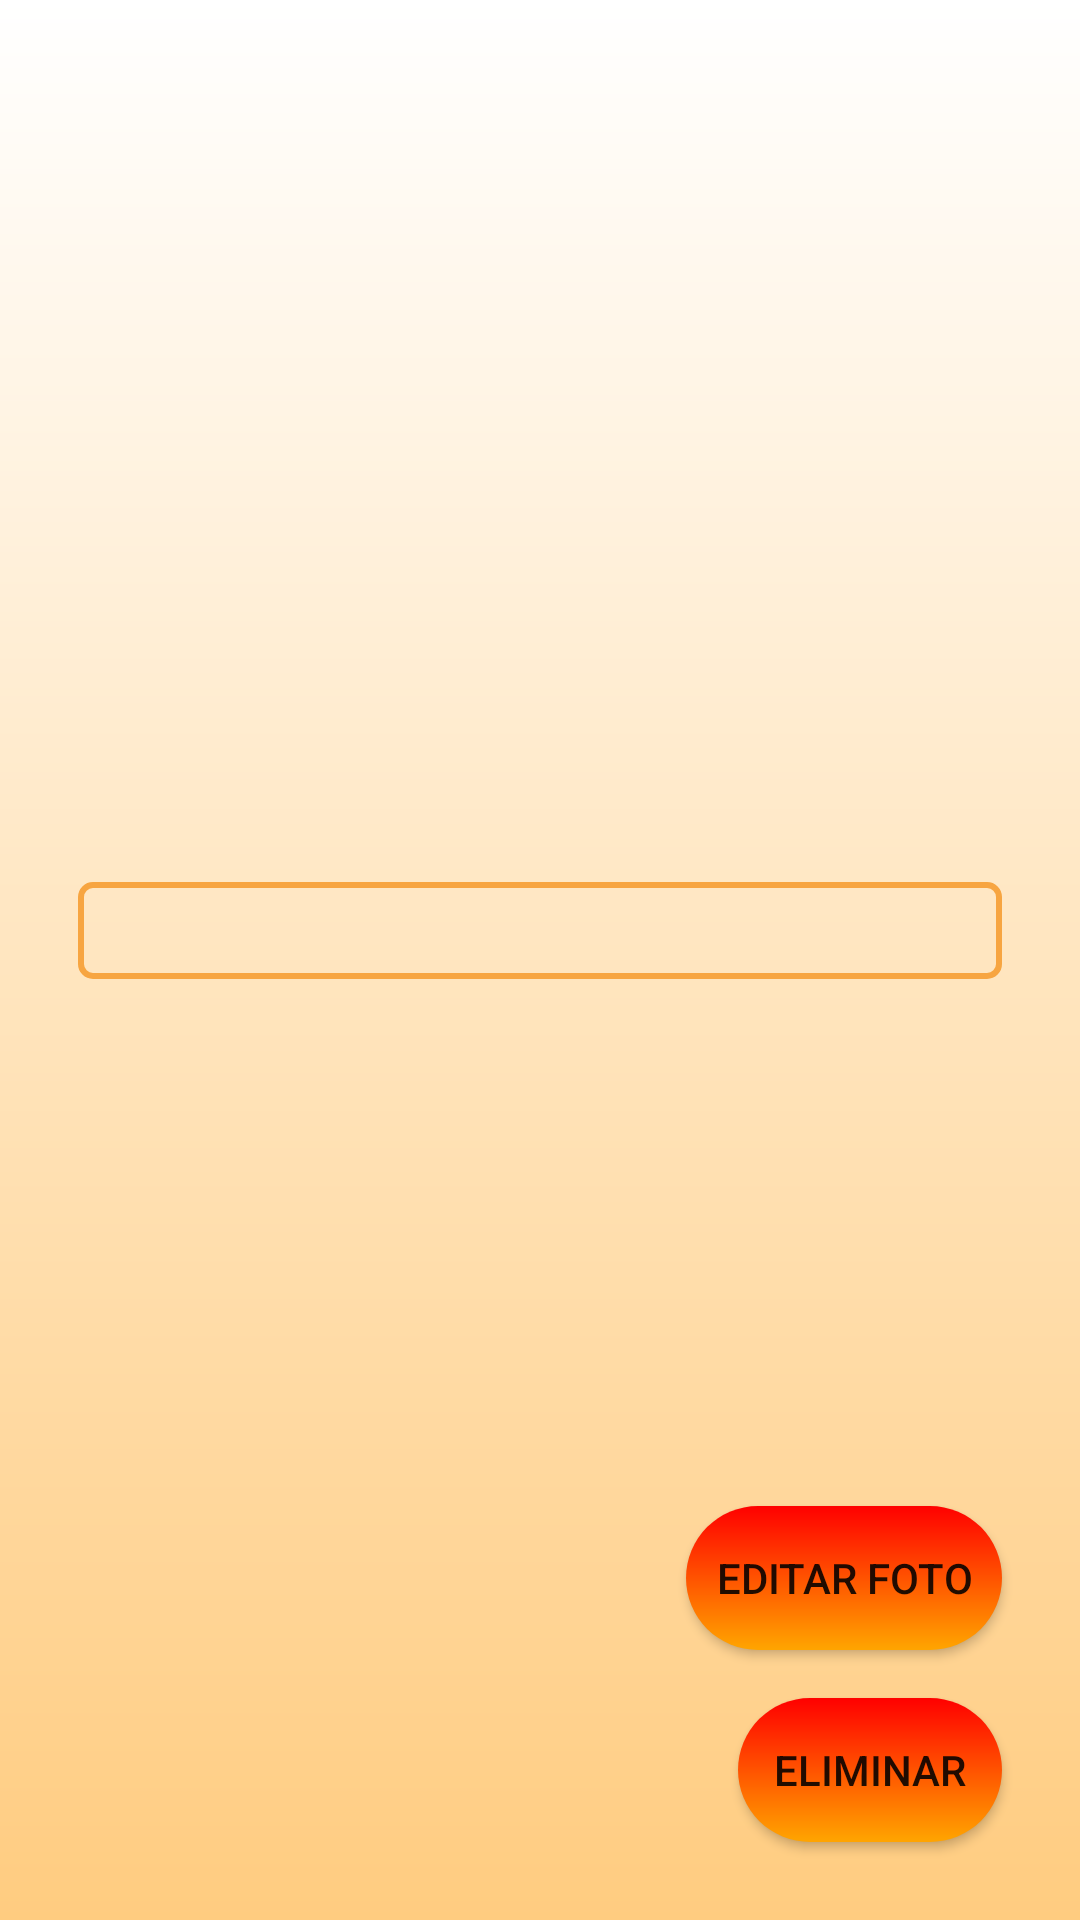

Here is an Android app screen rendered from its layout file. Give the layout XML and the strings, colors and styles it references.
<!-- AndroidManifest.xml: application theme Theme.Proyecto -->
<!-- res/layout/activity_user_info.xml -->
<?xml version="1.0" encoding="utf-8"?>
<FrameLayout xmlns:android="http://schemas.android.com/apk/res/android"
    xmlns:app="http://schemas.android.com/apk/res-auto"
    xmlns:tools="http://schemas.android.com/tools"
    android:layout_width="match_parent"
    android:layout_height="match_parent"
    tools:context=".UserInfoActivity">

    <FrameLayout
        android:id="@+id/loadingOverlay"
        android:layout_width="match_parent"
        android:layout_height="match_parent"
        android:background="#80000000"
        android:visibility="gone"
        android:clickable="true"
        android:focusable="true">

        <com.airbnb.lottie.LottieAnimationView
            android:id="@+id/lottieAnimationView"
            android:layout_width="wrap_content"
            android:layout_height="wrap_content"
            android:layout_gravity="center"
            app:lottie_rawRes="@raw/loading"
            app:lottie_autoPlay="true"
            app:lottie_loop="true"/>
    </FrameLayout>

    <androidx.constraintlayout.widget.ConstraintLayout
        android:layout_width="match_parent"
        android:layout_height="match_parent"
        android:background="@drawable/blanco_naranja_down"
        tools:context=".UserInfoActivity">

        <ImageView
            android:id="@+id/imageView5"
            android:layout_width="288dp"
            android:layout_height="192dp"
            android:layout_marginTop="76dp"
            android:src="@drawable/user"
            app:layout_constraintEnd_toEndOf="parent"
            app:layout_constraintHorizontal_bias="0.498"
            app:layout_constraintStart_toStartOf="parent"
            app:layout_constraintTop_toTopOf="parent" />

        <LinearLayout
            android:id="@+id/llUserInfo"
            android:layout_width="0dp"
            android:layout_height="wrap_content"
            android:layout_margin="16dp"
            android:background="@drawable/spinner_border"
            android:orientation="vertical"
            app:layout_constraintEnd_toEndOf="parent"
            app:layout_constraintHorizontal_bias="0.509"
            app:layout_constraintStart_toStartOf="parent"
            app:layout_constraintTop_toBottomOf="@+id/imageView5">

            <TextView
                android:id="@+id/tvInfo"
                android:layout_width="wrap_content"
                android:layout_height="wrap_content"
                android:text=""
                android:textSize="24sp"
                android:textStyle="bold" />

        </LinearLayout>

        <androidx.appcompat.widget.AppCompatButton
            android:id="@+id/btnEditPhoto"
            android:layout_width="wrap_content"
            android:layout_height="wrap_content"
            android:layout_margin="16dp"
            android:layout_marginEnd="24dp"
            android:layout_marginBottom="16dp"
            android:background="@drawable/naranja_rojo_web"
            android:text="Editar Foto"
            app:layout_constraintBottom_toTopOf="@+id/btnDeleteCategory"
            app:layout_constraintEnd_toEndOf="parent" />

        <androidx.appcompat.widget.AppCompatButton
            android:id="@+id/btnDeleteCategory"
            android:layout_width="wrap_content"
            android:layout_height="wrap_content"
            android:layout_margin="16dp"
            android:layout_marginEnd="24dp"
            android:layout_marginBottom="80dp"
            android:background="@drawable/naranja_rojo_web"
            android:text="Eliminar"
            app:layout_constraintBottom_toBottomOf="parent"
            app:layout_constraintEnd_toEndOf="parent" />

    </androidx.constraintlayout.widget.ConstraintLayout>

</FrameLayout>
<!-- resources referenced by this layout -->
<resources>
  <!-- drawable blanco_naranja_down (drawable) -->
  <shape xmlns:android="http://schemas.android.com/apk/res/android">
      <gradient
          android:startColor="#FFCC80"
          android:endColor="#FFFFFF"
          android:type="linear"
          android:angle="90"/>
      <padding
          android:left="10dp"
          android:top="10dp"
          android:right="10dp"
          android:bottom="10dp"/>
  </shape>
  <!-- drawable naranja_rojo_web (drawable) -->
  <shape xmlns:android="http://schemas.android.com/apk/res/android">
      <corners android:radius="25dp"/>
      <gradient
          android:startColor="@color/naranja_web"
          android:endColor="@color/rojo_web"
          android:type="linear"
          android:angle="90"/>
      <padding
          android:left="10dp"
          android:top="10dp"
          android:right="10dp"
          android:bottom="10dp"/>
  </shape>
  <!-- drawable spinner_border (drawable) -->
  <?xml version="1.0" encoding="utf-8"?>
  <shape xmlns:android="http://schemas.android.com/apk/res/android">
      <solid android:color="@android:color/transparent"/>
      <stroke android:width="2dp" android:color="@color/melocoton"/>
      <corners android:radius="4dp"/>
  </shape>
  <style name="Theme.Proyecto" parent="Theme.MaterialComponents.Light.DarkActionBar">
          
          <item name="colorPrimary">#f7a541</item>
          <item name="colorPrimaryVariant">@color/purple_700</item>
          <item name="colorOnPrimary">@color/white</item>
          
          <item name="colorSecondary">@color/teal_200</item>
          <item name="colorSecondaryVariant">@color/teal_700</item>
          <item name="colorOnSecondary">@color/black</item>
          
          <item name="android:statusBarColor">?attr/colorPrimaryVariant</item>
          
      </style>
  <color name="naranja_web">#FFA500</color>
  <color name="rojo_web">#FF0000</color>
  <color name="melocoton">#F7A541</color>
  <color name="purple_700">#FF3700B3</color>
  <color name="white">#FFFFFFFF</color>
  <color name="teal_200">#FF03DAC5</color>
  <color name="teal_700">#FF018786</color>
  <color name="black">#FF000000</color>
</resources>
